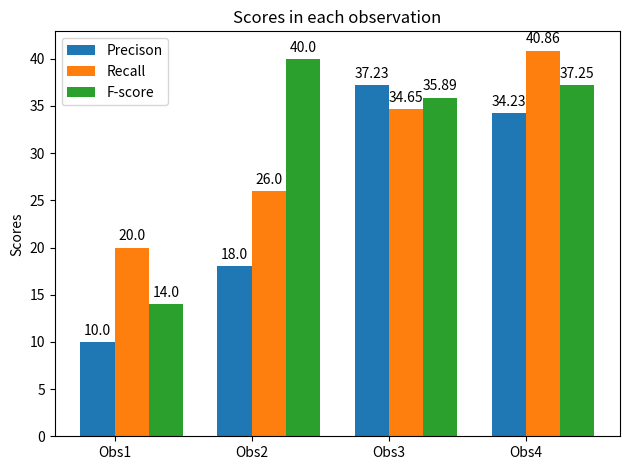

Generate this figure with matplotlib:
## -*- coding: utf-8 -*-
#
#import numpy as np
#import matplotlib.pyplot as plt
#data = [[10, 20, 14],
#[18, 26, 20],
#[37.23, 34.65, 35.89]]
#X = np.arange(3)
#fig = plt.figure()
#ax = fig.add_axes([0,0,1,1])
#ax.bar(X + 0.00, data[0], color = 'b', width = 0.25)
#ax.bar(X + 0.25, data[1], color = 'g', width = 0.25)
#ax.bar(X + 0.50, data[2], color = 'r', width = 0.25)
#

import matplotlib.pyplot as plt
import numpy as np


labels = ['Obs1', 'Obs2', 'Obs3','Obs4']
#b1 = [10, 20, 14]
#b2 = [18, 26, 20]
#b3=[37.23, 34.65, 35.89]

b1 = [10, 18, 37.23,34.23]
b2 = [20, 26, 34.65,40.86]
b3=[14, 40, 35.89,37.25]




x = np.arange(len(labels))  # the label locations
width = 0.25  # the width of the bars

fig, ax = plt.subplots()
rects1 = ax.bar(x - width/2, b1, width, label='Precison')
rects2 = ax.bar(x + width/2, b2, width, label='Recall')
rects3 = ax.bar(x + 3*width/2, b3, width, label='F-score')


# Add some text for labels, title and custom x-axis tick labels, etc.
ax.set_ylabel('Scores')
ax.set_title('Scores in each observation')
ax.set_xticks(x)
ax.set_xticklabels(labels)
ax.legend()


def autolabel(rects):
    """Attach a text label above each bar in *rects*, displaying its height."""
    for rect in rects:
        height = rect.get_height()
        ax.annotate('{}'.format(height),
                    xy=(rect.get_x() + rect.get_width() / 2, height),
                    xytext=(0, 3),  # 3 points vertical offset
                    textcoords="offset points",
                    ha='center', va='bottom')


autolabel(rects1)
autolabel(rects2)
autolabel(rects3)


fig.tight_layout()

plt.show()





#
#
## libraries
#import numpy as np
#import matplotlib.pyplot as plt
#
## set width of bar
#barWidth = 0.25
#
## set height of bar
#bars1 = [10, 18, 37.23]
#bars2 = [20, 26, 34.65]
#bars3 =[14, 40, 35.89]
#
## Set position of bar on X axis
#r1 = np.arange(len(bars1))
#r2 = [x + barWidth for x in r1]
#r3 = [x + barWidth for x in r2]
#
## Make the plot
#plt.bar(r1, bars1, color='#7f6d5f', width=barWidth, edgecolor='white', label='Precison')
#plt.bar(r2, bars2, color='#557f2d', width=barWidth, edgecolor='white', label='Recall')
#plt.bar(r3, bars3, color='#2d7f5e', width=barWidth, edgecolor='white', label='F-score')
#
## Add xticks on the middle of the group bars
#plt.xlabel('Observations', fontweight='bold')
#plt.xticks([r + barWidth for r in range(len(bars1))], ['obs1','obs2','obs3'])
#
## Create legend & Show graphic
#plt.legend()
#plt.show()
#
#
#def autolabel(rects):
#    """Attach a text label above each bar in *rects*, displaying its height."""
#    for rect in rects:
#        height = rect.get_height()
#        ax.annotate('{}'.format(height),
#                    xy=(rect.get_x() + rect.get_width() / 2, height),
#                    xytext=(0, 3),  # 3 points vertical offset
#                    textcoords="offset points",
#                    ha='center', va='bottom')
#
#
#autolabel(r1)
#autolabel(r2)
#autolabel(r3)


















